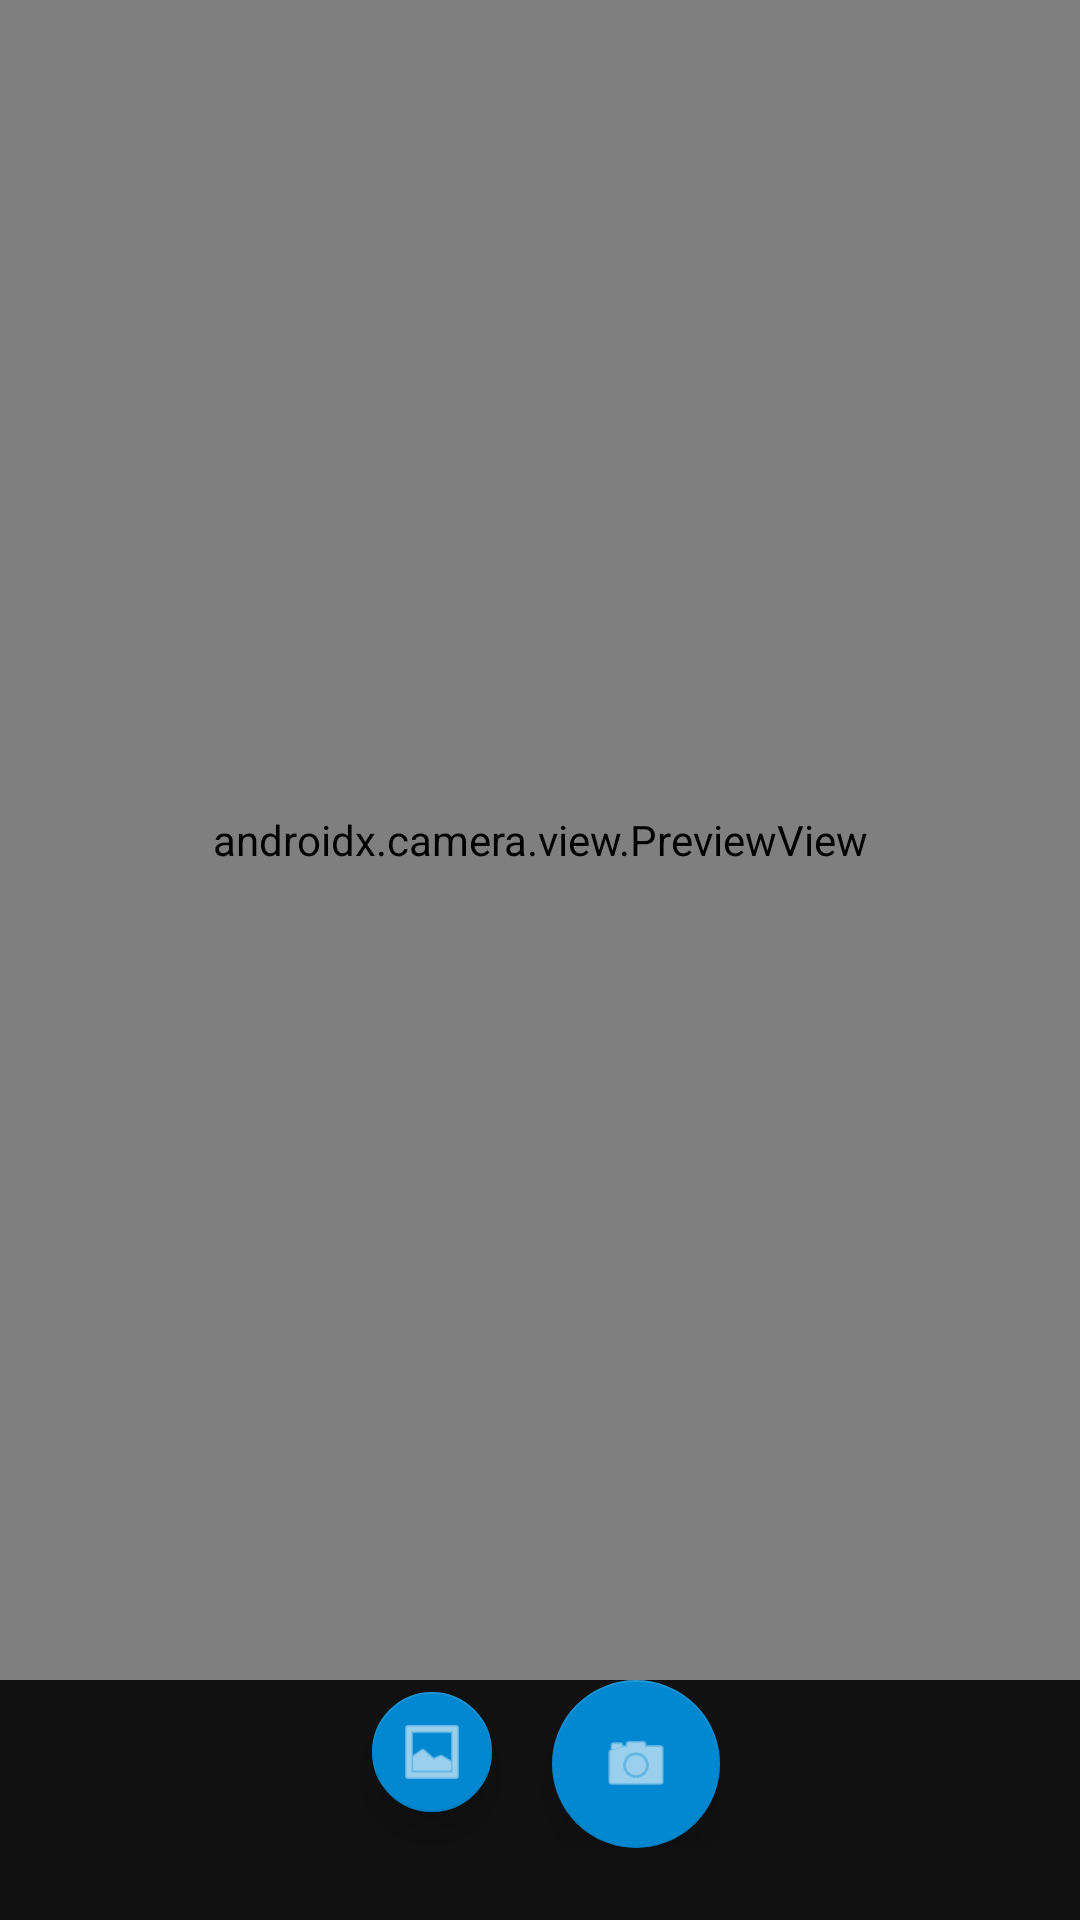

The Android layout XML behind this screen, and the referenced resources:
<!-- AndroidManifest.xml: application theme Theme.Translator -->
<!-- res/layout/fragment_camera.xml -->
<?xml version="1.0" encoding="utf-8"?>
<androidx.constraintlayout.widget.ConstraintLayout
    xmlns:android="http://schemas.android.com/apk/res/android"
    xmlns:app="http://schemas.android.com/apk/res-auto"
    android:layout_width="match_parent"
    android:layout_height="match_parent"
    android:background="#111">

    
    <androidx.camera.view.PreviewView
        android:id="@+id/preview_view"
        android:layout_width="0dp"
        android:layout_height="0dp"
        app:layout_constraintTop_toTopOf="parent"
        app:layout_constraintBottom_toTopOf="@id/button_layout"
        app:layout_constraintStart_toStartOf="parent"
        app:layout_constraintEnd_toEndOf="parent" />

    
    <ProgressBar
        android:id="@+id/progress_bar"
        android:layout_width="wrap_content"
        android:layout_height="wrap_content"
        android:visibility="gone"
        app:layout_constraintTop_toTopOf="parent"
        app:layout_constraintBottom_toBottomOf="parent"
        app:layout_constraintStart_toStartOf="parent"
        app:layout_constraintEnd_toEndOf="parent" />

    
    <TextView
        android:id="@+id/tv_status"
        android:layout_width="0dp"
        android:layout_height="wrap_content"
        android:layout_margin="16dp"
        android:gravity="center"
        android:textColor="#fff"
        android:textSize="14sp"
        android:visibility="gone"
        app:layout_constraintTop_toBottomOf="@id/progress_bar"
        app:layout_constraintStart_toStartOf="parent"
        app:layout_constraintEnd_toEndOf="parent" />

    
    <LinearLayout
        android:id="@+id/button_layout"
        android:layout_width="wrap_content"
        android:layout_height="wrap_content"
        android:orientation="horizontal"
        android:layout_marginBottom="24dp"
        app:layout_constraintBottom_toBottomOf="parent"
        app:layout_constraintStart_toStartOf="parent"
        app:layout_constraintEnd_toEndOf="parent">

        
        <com.google.android.material.floatingactionbutton.FloatingActionButton
            android:id="@+id/btn_gallery"
            android:layout_width="wrap_content"
            android:layout_height="wrap_content"
            android:layout_marginEnd="16dp"
            android:contentDescription="从相册选择"
            android:src="@android:drawable/ic_menu_gallery"
            app:fabSize="mini" />

        
        <com.google.android.material.floatingactionbutton.FloatingActionButton
            android:id="@+id/btn_capture"
            android:layout_width="wrap_content"
            android:layout_height="wrap_content"
            android:contentDescription="拍照"
            android:src="@android:drawable/ic_menu_camera"
            app:fabSize="normal" />

    </LinearLayout>

    
    <com.google.android.material.card.MaterialCardView
        android:id="@+id/card_result"
        android:layout_width="0dp"
        android:layout_height="0dp"
        android:layout_margin="0dp"
        android:visibility="gone"
        app:cardCornerRadius="0dp"
        app:layout_constraintTop_toTopOf="parent"
        app:layout_constraintBottom_toBottomOf="parent"
        app:layout_constraintStart_toStartOf="parent"
        app:layout_constraintEnd_toEndOf="parent">

        <ScrollView
            android:layout_width="match_parent"
            android:layout_height="match_parent">

            <LinearLayout
                android:layout_width="match_parent"
                android:layout_height="wrap_content"
                android:orientation="vertical"
                android:padding="16dp">

                
                <TextView
                    android:layout_width="match_parent"
                    android:layout_height="wrap_content"
                    android:text="小冷看到了"
                    android:textSize="12sp"
                    android:textColor="#888"
                    android:layout_marginBottom="4dp" />

                <TextView
                    android:id="@+id/tv_original"
                    android:layout_width="match_parent"
                    android:layout_height="wrap_content"
                    android:textSize="15sp"
                    android:textColor="#222"
                    android:layout_marginBottom="16dp"
                    android:background="#F5F5F5"
                    android:padding="10dp" />

                
                <View
                    android:layout_width="match_parent"
                    android:layout_height="1dp"
                    android:background="#E0E0E0"
                    android:layout_marginBottom="16dp" />

                
                <TextView
                    android:layout_width="match_parent"
                    android:layout_height="wrap_content"
                    android:text="小冷的翻译 ❄️"
                    android:textSize="12sp"
                    android:textColor="#888"
                    android:layout_marginBottom="4dp" />

                <TextView
                    android:id="@+id/tv_translated"
                    android:layout_width="match_parent"
                    android:layout_height="wrap_content"
                    android:textSize="18sp"
                    android:textColor="#1565C0"
                    android:layout_marginBottom="24dp"
                    android:padding="10dp" />

                
                <LinearLayout
                    android:layout_width="match_parent"
                    android:layout_height="wrap_content"
                    android:orientation="horizontal">

                    <com.google.android.material.button.MaterialButton
                        android:id="@+id/btn_speak"
                        android:layout_width="0dp"
                        android:layout_height="wrap_content"
                        android:layout_weight="1"
                        android:text="🔊 朗读"
                        android:layout_marginEnd="8dp"
                        style="@style/Widget.MaterialComponents.Button.OutlinedButton" />

                    <com.google.android.material.button.MaterialButton
                        android:id="@+id/btn_share"
                        android:layout_width="0dp"
                        android:layout_height="wrap_content"
                        android:layout_weight="1"
                        android:text="分享"
                        android:layout_marginEnd="8dp"
                        style="@style/Widget.MaterialComponents.Button.OutlinedButton" />

                    <com.google.android.material.button.MaterialButton
                        android:id="@+id/btn_retry"
                        android:layout_width="0dp"
                        android:layout_height="wrap_content"
                        android:layout_weight="1"
                        android:text="重拍"
                        android:visibility="gone" />

                </LinearLayout>

            </LinearLayout>
        </ScrollView>
    </com.google.android.material.card.MaterialCardView>

</androidx.constraintlayout.widget.ConstraintLayout>
<!-- resources referenced by this layout -->
<resources>
  <style name="Theme.Translator" parent="Theme.MaterialComponents.DayNight.DarkActionBar">
          <item name="colorPrimary">#1565C0</item>
          <item name="colorPrimaryVariant">#003c8f</item>
          <item name="colorOnPrimary">#FFFFFF</item>
          <item name="colorSecondary">#0288D1</item>
          <item name="colorOnSecondary">#FFFFFF</item>
          <item name="android:statusBarColor">?attr/colorPrimaryVariant</item>
          
          <item name="windowActionBar">false</item>
          <item name="windowNoTitle">true</item>
      </style>
</resources>
